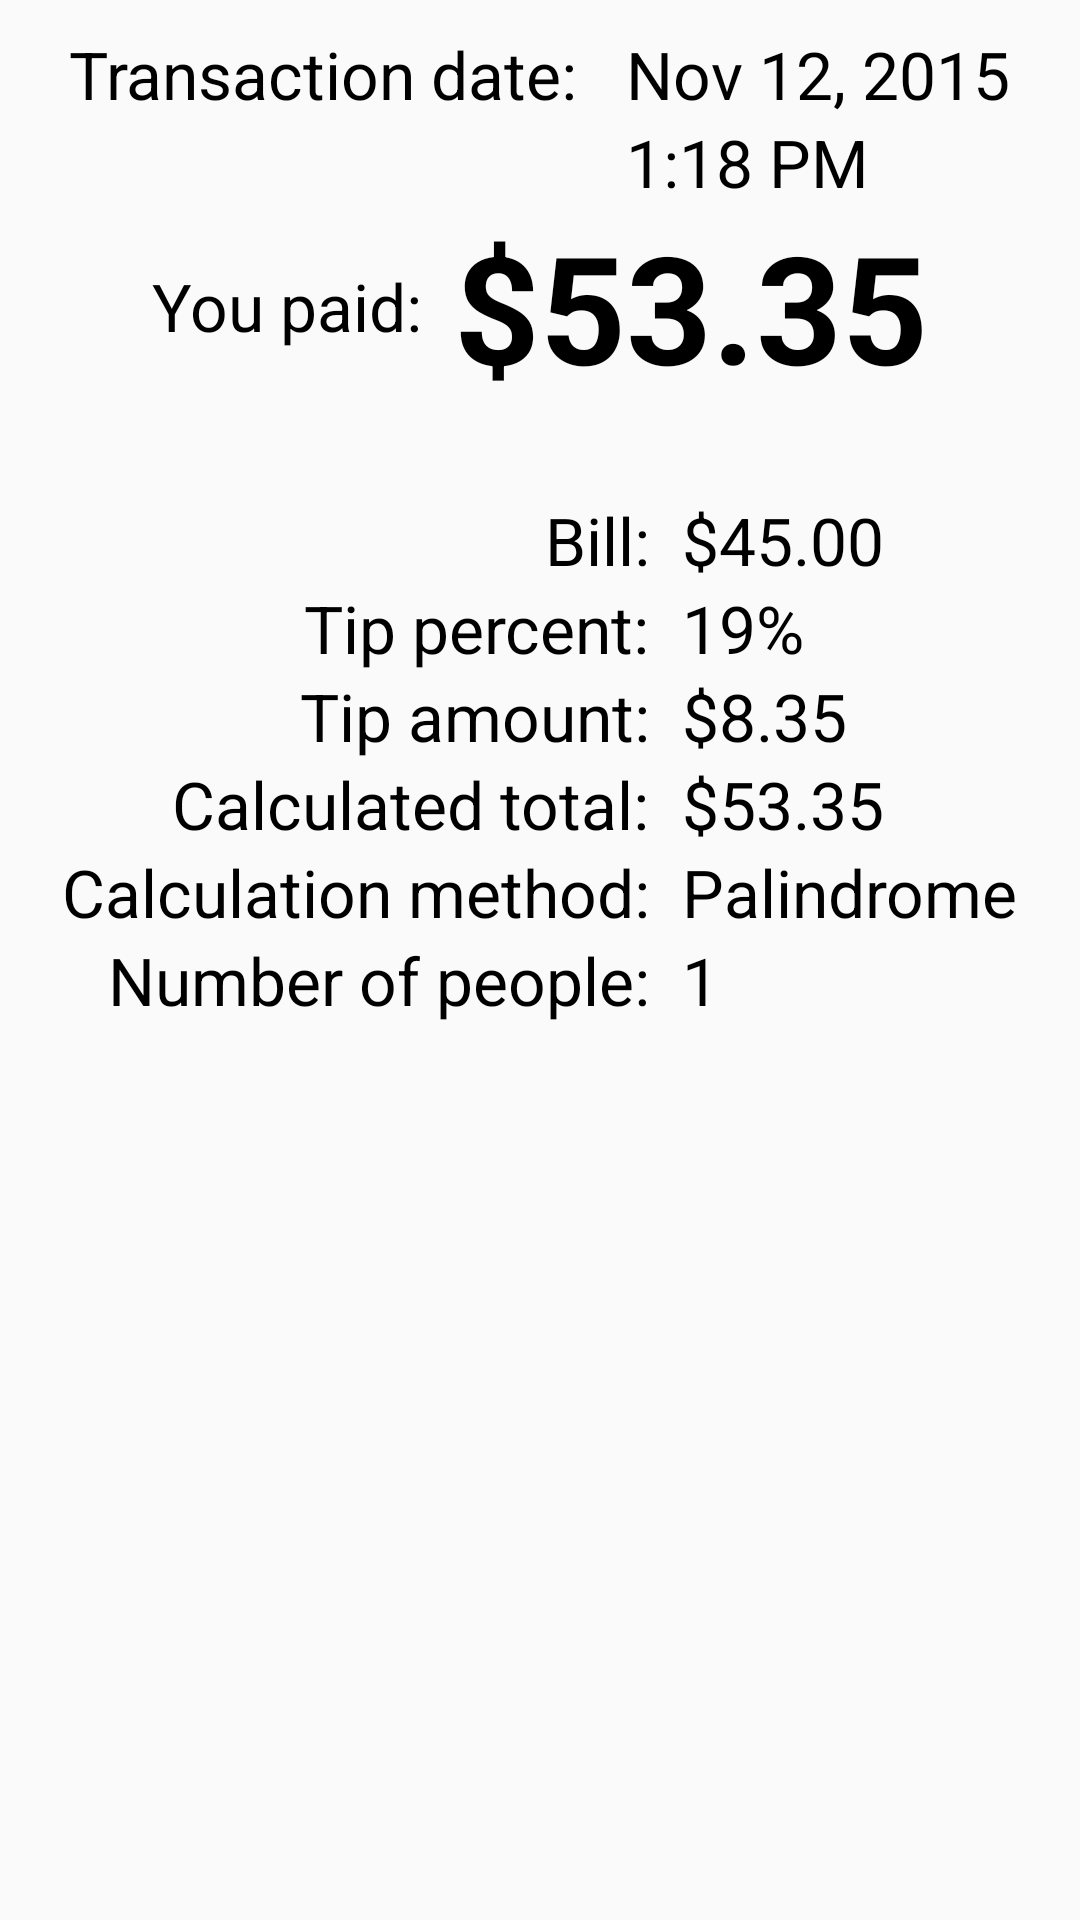

The Android layout XML behind this screen, and the referenced resources:
<!-- AndroidManifest.xml: application theme AppTheme -->
<!-- res/layout/history_detail_activity.xml -->
<?xml version="1.0" encoding="utf-8"?>
<ScrollView xmlns:android="http://schemas.android.com/apk/res/android"
    android:layout_width="fill_parent"
    android:layout_height="fill_parent">

    <LinearLayout
        android:id="@+id/entry_detail_layout"
        android:layout_width="match_parent"
        android:layout_height="match_parent"
        android:orientation="vertical">

        <LinearLayout
            android:layout_width="match_parent"
            android:layout_height="wrap_content"
            android:layout_marginTop="10dp"
            android:orientation="vertical">

            <RelativeLayout
                android:id="@+id/detail_date_layout"
                android:layout_width="wrap_content"
                android:layout_height="wrap_content"
                android:layout_gravity="center_horizontal">

                <TextView
                    android:id="@+id/detail_date_label"
                    style="@style/historyEntryTextFormat"
                    android:layout_width="wrap_content"
                    android:layout_height="wrap_content"
                    android:text="@string/detail_date" />

                <TextView
                    android:id="@+id/detail_date_textView"
                    style="@style/historyEntryTextFormat"
                    android:layout_width="wrap_content"
                    android:layout_height="wrap_content"
                    android:layout_toRightOf="@+id/detail_date_label"
                    android:text="Nov 12, 2015" />

                <TextView
                    android:id="@+id/detail_time_textView"
                    style="@style/historyEntryTextFormat"
                    android:layout_width="wrap_content"
                    android:layout_height="wrap_content"
                    android:layout_alignLeft="@+id/detail_date_textView"
                    android:layout_below="@+id/detail_date_textView"
                    android:text="1:18 PM" />

            </RelativeLayout>

            <LinearLayout
                android:layout_width="wrap_content"
                android:layout_height="wrap_content"
                android:layout_gravity="center_horizontal"
                android:orientation="horizontal">

                <TextView
                    android:id="@+id/detail_you_paid_label"
                    style="@style/historyEntryTextFormat"
                    android:layout_width="wrap_content"
                    android:layout_height="wrap_content"
                    android:layout_gravity="center_vertical"
                    android:text="@string/detail_you_paid" />

                <TextView
                    android:id="@+id/detail_you_paid_textView"
                    android:layout_width="wrap_content"
                    android:layout_height="wrap_content"
                    android:text="$53.35"
                    android:textColor="#000000"
                    android:textSize="50sp"
                    android:textStyle="bold" />
            </LinearLayout>

        </LinearLayout>

        <LinearLayout
            android:layout_width="match_parent"
            android:layout_height="wrap_content"
            android:layout_marginTop="30dp"
            android:orientation="vertical">

            <RelativeLayout
                android:layout_width="wrap_content"
                android:layout_height="wrap_content"
                android:layout_gravity="center_horizontal">

                <TextView
                    android:id="@+id/detail_bill_label"
                    style="@style/historyEntryTextFormat"
                    android:layout_width="wrap_content"
                    android:layout_height="wrap_content"
                    android:layout_alignRight="@+id/detail_method_label"
                    android:text="@string/detail_bill" />

                <TextView
                    android:id="@+id/detail_bill_textView"
                    style="@style/historyEntryTextFormat"
                    android:layout_width="wrap_content"
                    android:layout_height="wrap_content"
                    android:layout_toRightOf="@+id/detail_bill_label"
                    android:text="$45.00" />

                <TextView
                    android:id="@+id/detail_tip_percent_label"
                    style="@style/historyEntryTextFormat"
                    android:layout_width="wrap_content"
                    android:layout_height="wrap_content"
                    android:layout_alignRight="@+id/detail_method_label"
                    android:layout_below="@+id/detail_bill_textView"
                    android:text="@string/detail_tip_percent" />

                <TextView
                    android:id="@+id/detail_tip_percent_textView"
                    style="@style/historyEntryTextFormat"
                    android:layout_width="wrap_content"
                    android:layout_height="wrap_content"
                    android:layout_below="@+id/detail_bill_textView"
                    android:layout_toRightOf="@+id/detail_tip_percent_label"
                    android:text="19%" />

                <TextView
                    android:id="@+id/detail_tip_amount_label"
                    style="@style/historyEntryTextFormat"
                    android:layout_width="wrap_content"
                    android:layout_height="wrap_content"
                    android:layout_alignRight="@+id/detail_method_label"
                    android:layout_below="@+id/detail_tip_percent_label"
                    android:text="@string/detail_tip_amount" />

                <TextView
                    android:id="@+id/detail_tip_amount_textView"
                    style="@style/historyEntryTextFormat"
                    android:layout_width="wrap_content"
                    android:layout_height="wrap_content"
                    android:layout_below="@+id/detail_tip_percent_label"
                    android:layout_toRightOf="@+id/detail_tip_amount_label"
                    android:text="$8.35" />

                <TextView
                    android:id="@+id/detail_total_label"
                    style="@style/historyEntryTextFormat"
                    android:layout_width="wrap_content"
                    android:layout_height="wrap_content"
                    android:layout_alignRight="@+id/detail_method_label"
                    android:layout_below="@id/detail_tip_amount_label"
                    android:text="@string/detail_calculated_total" />

                <TextView
                    android:id="@+id/detail_total_textView"
                    style="@style/historyEntryTextFormat"
                    android:layout_width="wrap_content"
                    android:layout_height="wrap_content"
                    android:layout_below="@+id/detail_tip_amount_label"
                    android:layout_toRightOf="@+id/detail_total_label"
                    android:text="$53.35" />

                <TextView
                    android:id="@+id/detail_method_label"
                    style="@style/historyEntryTextFormat"
                    android:layout_width="wrap_content"
                    android:layout_height="wrap_content"
                    android:layout_below="@+id/detail_total_label"
                    android:text="@string/detail_method" />

                <TextView
                    android:id="@+id/detail_method_textView"
                    style="@style/historyEntryTextFormat"
                    android:layout_width="wrap_content"
                    android:layout_height="wrap_content"
                    android:layout_below="@+id/detail_total_label"
                    android:layout_toRightOf="@+id/detail_method_label"
                    android:text="Palindrome" />

                <TextView
                    android:id="@+id/detail_number_label"
                    style="@style/historyEntryTextFormat"
                    android:layout_width="wrap_content"
                    android:layout_height="wrap_content"
                    android:layout_alignRight="@+id/detail_method_label"
                    android:layout_below="@+id/detail_method_label"
                    android:text="@string/detail_number_people" />

                <TextView
                    android:id="@+id/detail_number_textView"
                    style="@style/historyEntryTextFormat"
                    android:layout_width="wrap_content"
                    android:layout_height="wrap_content"
                    android:layout_below="@+id/detail_method_label"
                    android:layout_toRightOf="@+id/detail_number_label"
                    android:text="1" />

            </RelativeLayout>

        </LinearLayout>
    </LinearLayout>
</ScrollView>
<!-- resources referenced by this layout -->
<resources>
  <string name="detail_bill">"Bill:  "</string>
  <string name="detail_calculated_total">"Calculated total:  "</string>
  <string name="detail_date">"Transaction date:   "</string>
  <string name="detail_method">"Calculation method:  "</string>
  <string name="detail_number_people">"Number of people:  "</string>
  <string name="detail_tip_amount">"Tip amount:  "</string>
  <string name="detail_tip_percent">"Tip percent:  "</string>
  <string name="detail_you_paid">"You paid:  "</string>
  <style name="historyEntryTextFormat">
          <item name="android:textSize">22sp</item>
          <item name="android:textColor">#000000</item>
      </style>
  <style name="AppTheme" parent="Theme.AppCompat.Light.DarkActionBar">
          <item name="colorPrimary">@color/colorPrimary</item>
          <item name="colorPrimaryDark">@color/colorPrimaryDark</item>
          <item name="colorAccent">@color/colorAccent</item>
      </style>
  <!-- not gathered from this repository: default colours our renderer supplied (Android Studio template values) -->
  <color name="colorPrimary">#FF6200EE</color>
  <color name="colorPrimaryDark">#FF3700B3</color>
  <color name="colorAccent">#FF03DAC5</color>
</resources>
